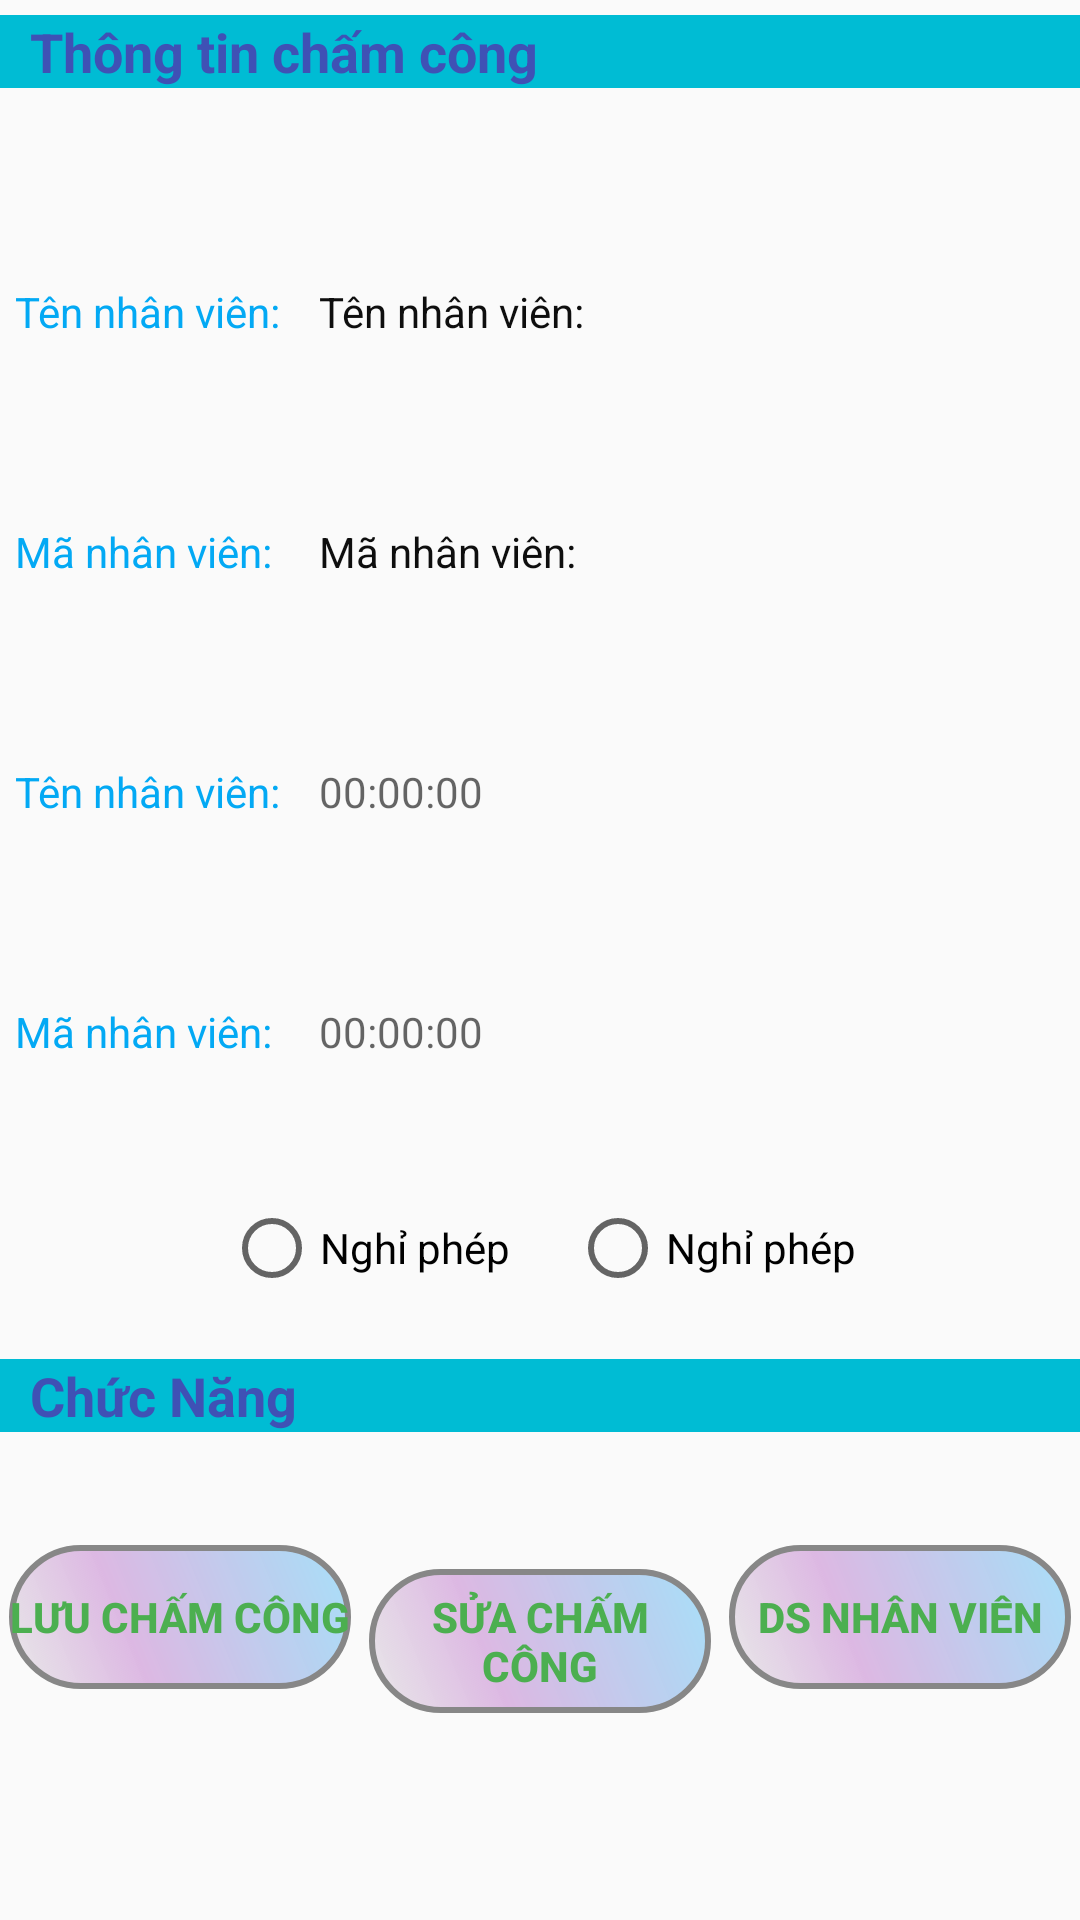

Android layout source for this screen:
<!-- AndroidManifest.xml: application theme AppTheme -->
<!-- res/layout/date_layout.xml -->
<?xml version="1.0" encoding="utf-8"?>
<LinearLayout xmlns:android="http://schemas.android.com/apk/res/android"
    android:layout_width="match_parent"
    android:layout_height="match_parent"
    xmlns:tools="http://schemas.android.com/tools"
    android:orientation="vertical"
    android:background="@drawable/background"
    tools:context=".Activity.Date_Activity">

    <LinearLayout
        android:layout_width="match_parent"
        android:layout_height="0dp"
        android:layout_weight="1">
        <TextView
            style="@style/thongtin"
            android:text="@string/thongtinchamcong"/>
    </LinearLayout>

    <LinearLayout
        android:layout_width="match_parent"
        android:layout_height="0dp"
        android:layout_weight="5"
        android:paddingLeft="5dp"
        android:orientation="horizontal">
        <LinearLayout
            android:layout_width="0dp"
            android:layout_height="match_parent"
            android:layout_weight="2"
            android:orientation="vertical">
            <TextView
                style="@style/textview"
                android:text="@string/tennhanvien"
                />

            <TextView
                style="@style/textview"
                android:text="@string/manhanvien" />

            <TextView
                style="@style/textview"
                android:text="@string/tennhanvien"
                />

            <TextView
                style="@style/textview"
                android:text="@string/manhanvien" />

        </LinearLayout>

        <LinearLayout
            android:layout_width="0dp"
            android:layout_height="match_parent"
            android:layout_weight="5"
            android:orientation="vertical">
            <TextView
                android:id="@+id/txtTenNVSalary"
                android:text="@string/tennhanvien"
                style="@style/textviewND" />

            <TextView
                android:id="@+id/txtMaNVSalary"
                android:text="@string/manhanvien"
                style="@style/textviewND" />

            <TextView
                android:id="@+id/txtGioBatDau"
                android:hint="@string/time"
                style="@style/textviewND" />

            <TextView
                android:id="@+id/txtGioKetThuc"
                android:hint="@string/time"
                style="@style/textviewND" />

        </LinearLayout>
    </LinearLayout>
    <LinearLayout
        android:layout_width="match_parent"
        android:layout_height="0dp"
        android:layout_weight="1"
        android:orientation="horizontal"
        android:gravity="center">
        <RadioGroup
            android:id="@+id/rdoGroup"
            android:layout_width="match_parent"
            android:layout_height="wrap_content"
            android:orientation="horizontal"
            android:gravity="center">
            <RadioButton
                android:id="@+id/rdoNghiPhep"
                android:layout_width="wrap_content"
                android:layout_height="wrap_content"
                android:layout_margin="10dp"
                android:text="@string/nghiphep"/>
            <RadioButton
                android:id="@+id/rdoKhongLyDo"
                android:layout_width="wrap_content"
                android:layout_height="wrap_content"
                android:layout_margin="10dp"
                android:text="@string/nghiphep"/>
        </RadioGroup>
    </LinearLayout>

    <LinearLayout
        android:layout_width="match_parent"
        android:layout_height="0dp"
        android:layout_weight="1">
        <TextView
            style="@style/thongtin"
            android:text="@string/chucnang"/>
    </LinearLayout>

    <LinearLayout
        android:layout_width="match_parent"
        android:layout_height="0dp"
        android:layout_weight="2"
        android:orientation="horizontal"
        android:layout_gravity="center">

        <Button
            android:id="@+id/btnLuuChamCong"
            android:text="@string/luuchamcong"
            style="@style/button" />
        <Button
            android:id="@+id/btnSuaChamCong"
            android:text="@string/suachamcong"
            style="@style/button"/>
        <Button
            android:id="@+id/btnDSNV"
            android:text="@string/danhsachnhanvien"
            style="@style/button"/>

    </LinearLayout>




</LinearLayout>
<!-- resources referenced by this layout -->
<resources>
  <string name="chucnang">Chức Năng</string>
  <string name="danhsachnhanvien">DS Nhân Viên</string>
  <string name="luuchamcong">Lưu chấm công</string>
  <string name="manhanvien">Mã nhân viên: </string>
  <string name="nghiphep">Nghỉ phép</string>
  <string name="suachamcong">Sửa chấm công</string>
  <string name="tennhanvien">Tên nhân viên: </string>
  <string name="thongtinchamcong">Thông tin chấm công</string>
  <string name="time">00:00:00</string>
  <style name="button">
          <item name="android:layout_width">0dp</item>
          <item name="android:layout_height">wrap_content</item>
          <item name="android:layout_weight">1</item>
          <item name="android:textStyle">bold</item>
          <item name="android:layout_margin">3dp</item>
          <item name="android:background">@drawable/button</item>
          <item name="android:textColor">#4CAF50</item>
      </style>
  <style name="textview">
          <item name="android:layout_width">wrap_content</item>
          <item name="android:layout_height">0dp</item>
          <item name="android:layout_weight">1</item>
          <item name="android:gravity">center</item>
          <item name="android:textColor">#03A9F4</item>
      </style>
  <style name="textviewND">
          <item name="android:layout_width">wrap_content</item>
          <item name="android:layout_height">0dp</item>
          <item name="android:layout_weight">1</item>
          <item name="android:gravity">center</item>
          <item name="android:textColor">#0E0E0E</item>
      </style>
  <style name="thongtin">
          <item name="android:layout_width">match_parent</item>
          <item name="android:layout_height">wrap_content</item>
          <item name="android:textStyle">bold</item>
          <item name="android:background">#00BCD4</item>
          <item name="android:paddingLeft">10dp</item>
          <item name="android:layout_marginTop">5dp</item>
          <item name="android:layout_marginBottom">5dp</item>
          <item name="android:textSize">18sp</item>
          <item name="android:textColor">#3F51B5</item>
      </style>
  <style name="AppTheme" parent="Theme.AppCompat.Light.DarkActionBar">
          
          <item name="colorPrimary">@color/colorPrimary</item>
          <item name="colorPrimaryDark">@color/colorPrimaryDark</item>
          <item name="colorAccent">@color/colorAccent</item>
      </style>
  <!-- drawable button (drawable) -->
  <?xml version="1.0" encoding="utf-8"?>
  <shape android:shape="rectangle"
      xmlns:android="http://schemas.android.com/apk/res/android">
  
      <corners android:radius="1000dp" />
      <gradient
          android:angle="45"
          android:centerX="35%"
          android:centerColor="#4F9C27B0"
          android:startColor="#E8E8E8"
          android:endColor="#5603A9F4"
          android:type="linear"
          />
      <padding
          android:left="0dp"
          android:right="0dp"
          android:top="0dp"
          android:bottom="0dp"
          />
      <size
          android:width="130dp"
          android:height="30dp"
          />
      <stroke
          android:width="2dp"
          android:color="#878787"
          />
  
  </shape>
  <!-- not gathered from this repository: default colours our renderer supplied (Android Studio template values) -->
  <color name="colorPrimary">#FF6200EE</color>
  <color name="colorPrimaryDark">#FF3700B3</color>
  <color name="colorAccent">#FF03DAC5</color>
</resources>
